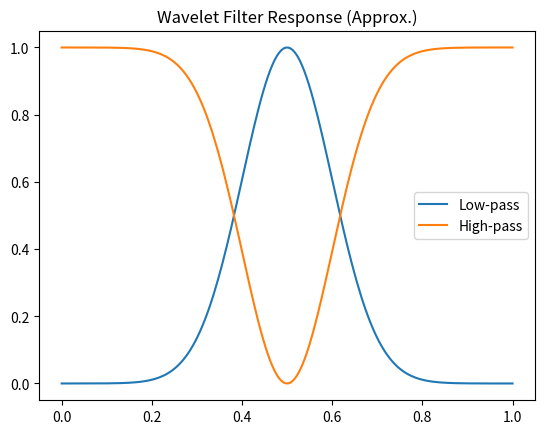
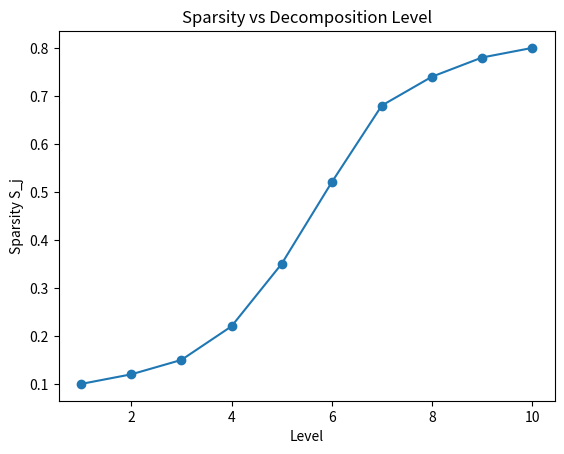
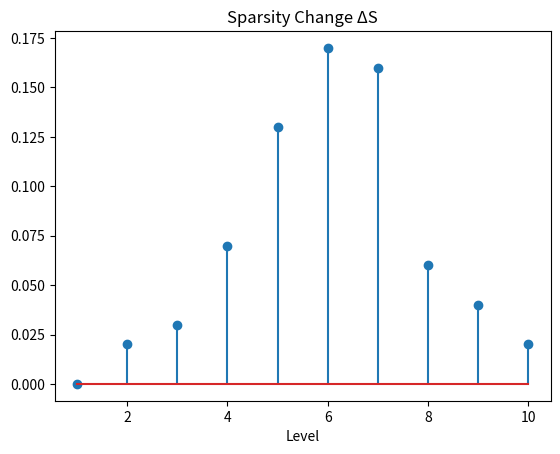
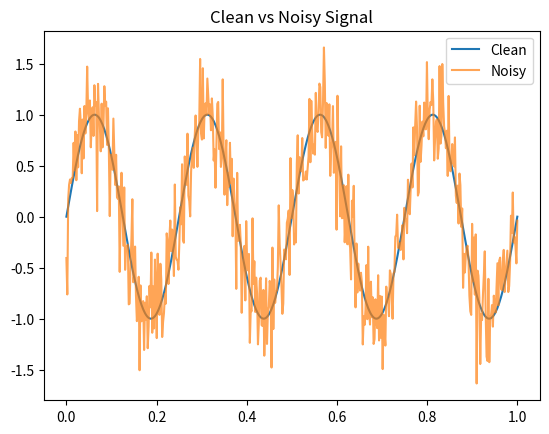
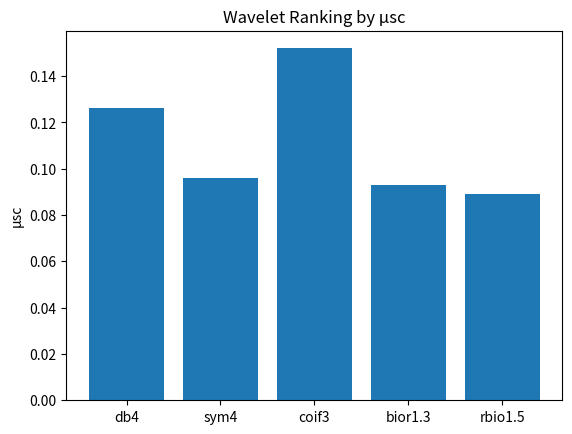
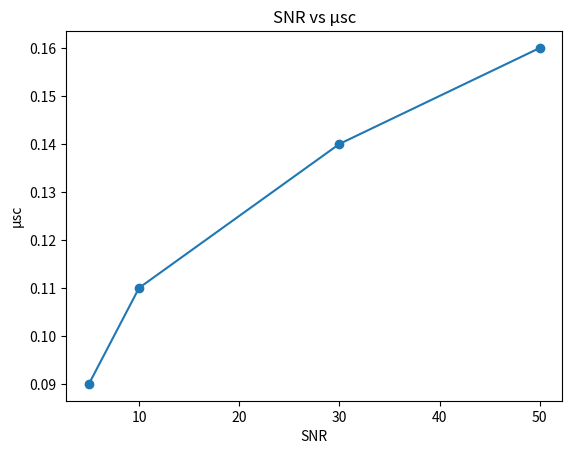

Recreate these plots in Python, in order.
import numpy as np
import matplotlib.pyplot as plt

# =========================
# 1. Wavelet-like filter response (approximation)
# =========================
x = np.linspace(0, 1, 200)

lp = np.exp(-((x - 0.5)**2) / 0.02)
hp = 1 - lp

plt.figure()
plt.plot(x, lp, label="Low-pass")
plt.plot(x, hp, label="High-pass")
plt.title("Wavelet Filter Response (Approx.)")
plt.legend()
plt.savefig("fig1_wavelet_filters.png")

# =========================
# 2. Sparsity across decomposition levels
# =========================
levels = np.arange(1, 11)

sparsity = np.array([0.10, 0.12, 0.15, 0.22, 0.35, 0.52, 0.68, 0.74, 0.78, 0.80])

plt.figure()
plt.plot(levels, sparsity, marker='o')
plt.title("Sparsity vs Decomposition Level")
plt.xlabel("Level")
plt.ylabel("Sparsity S_j")
plt.savefig("fig2_sparsity_curve.png")

# =========================
# 3. Sparsity change ΔS (core paper metric)
# =========================
delta_s = np.diff(sparsity, prepend=sparsity[0])

plt.figure()
plt.stem(levels, delta_s)
plt.title("Sparsity Change ΔS")
plt.xlabel("Level")
plt.savefig("fig3_delta_s.png")

# =========================
# 4. Signal vs Noise (SNR example)
# =========================
t = np.linspace(0, 1, 500)

clean = np.sin(8 * np.pi * t)
noise = np.random.normal(0, 0.3, len(t))
noisy = clean + noise

plt.figure()
plt.plot(t, clean, label="Clean")
plt.plot(t, noisy, label="Noisy", alpha=0.7)
plt.title("Clean vs Noisy Signal")
plt.legend()
plt.savefig("fig4_signal_noise.png")

# =========================
# 5. μsc wavelet ranking (from paper-style table)
# =========================
wavelets = ["db4", "sym4", "coif3", "bior1.3", "rbio1.5"]
mus = [0.126, 0.096, 0.152, 0.093, 0.089]

plt.figure()
plt.bar(wavelets, mus)
plt.title("Wavelet Ranking by μsc")
plt.ylabel("μsc")
plt.savefig("fig5_musc_ranking.png")

# =========================
# 6. SNR vs μsc trend
# =========================
snr = [5, 10, 30, 50]
musc = [0.09, 0.11, 0.14, 0.16]

plt.figure()
plt.plot(snr, musc, marker='o')
plt.title("SNR vs μsc")
plt.xlabel("SNR")
plt.ylabel("μsc")
plt.savefig("fig6_snr_vs_musc.png")

print("All figures generated.")
